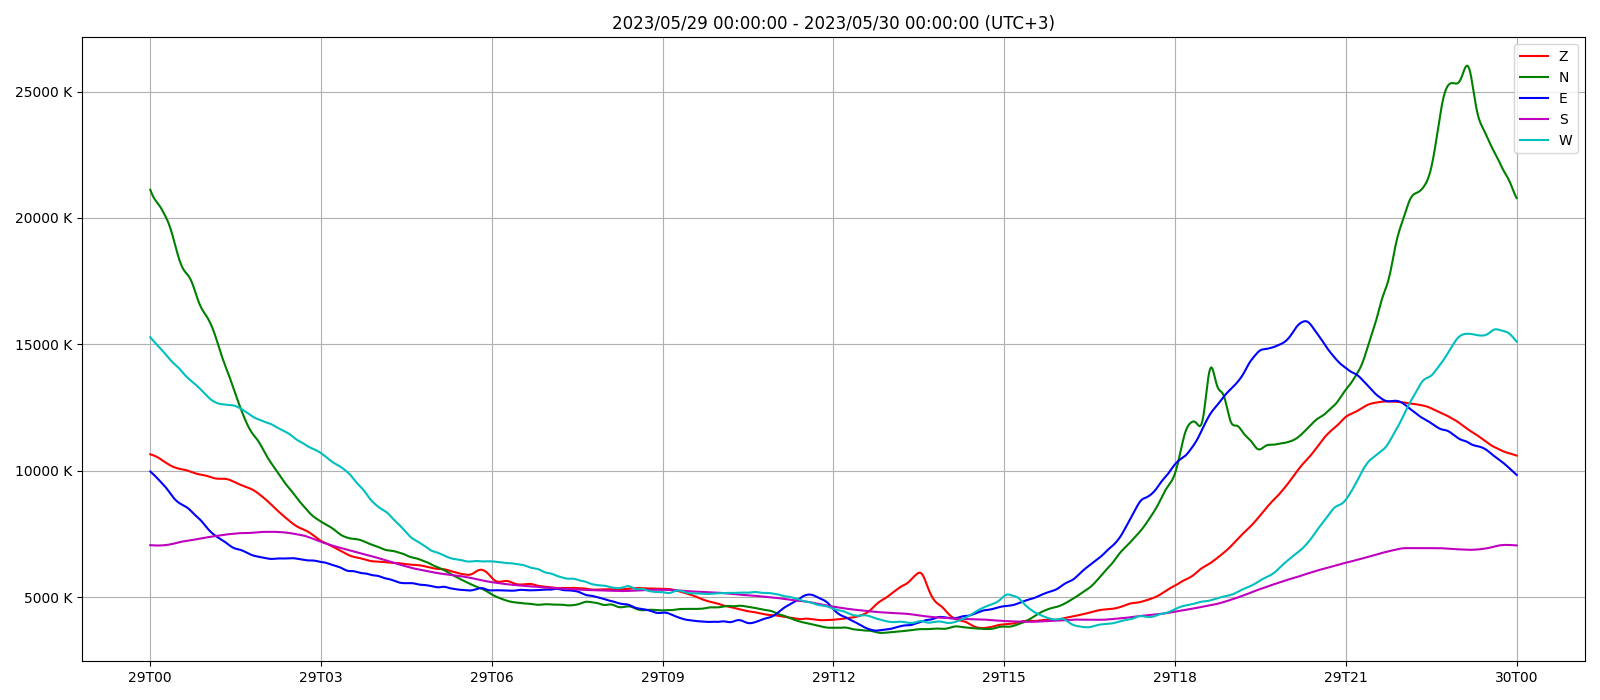

Data behind this chart, as committed beside it:
, Z, N, E, S, W
0.0, 10652, 21115, 9971, 7057, 15282
0.01667, 10640, 21020, 9937, 7054, 15238
0.03333, 10627, 20931, 9903, 7052, 15194
0.05, 10614, 20850, 9868, 7050, 15150
0.06667, 10599, 20781, 9832, 7047, 15108
0.08333, 10584, 20721, 9796, 7046, 15067
0.1, 10567, 20668, 9758, 7044, 15026
0.1167, 10548, 20620, 9720, 7044, 14987
0.1333, 10527, 20572, 9680, 7043, 14948
0.15, 10505, 20522, 9641, 7044, 14909
0.1667, 10481, 20468, 9601, 7045, 14869
0.1833, 10456, 20409, 9561, 7046, 14829
0.2, 10430, 20346, 9522, 7048, 14787
0.2167, 10405, 20279, 9482, 7050, 14746
0.2333, 10379, 20209, 9442, 7053, 14703
0.25, 10354, 20138, 9400, 7056, 14659
0.2667, 10330, 20064, 9356, 7060, 14614
0.2833, 10306, 19987, 9310, 7064, 14569
0.3, 10282, 19906, 9261, 7069, 14524
0.3167, 10258, 19817, 9210, 7074, 14479
0.3333, 10236, 19719, 9158, 7080, 14435
0.35, 10214, 19612, 9105, 7087, 14392
0.3667, 10194, 19495, 9053, 7094, 14350
0.3833, 10176, 19369, 9002, 7102, 14311
0.4, 10159, 19236, 8955, 7110, 14273
0.4167, 10144, 19098, 8910, 7120, 14238
0.4333, 10130, 18958, 8869, 7129, 14204
0.45, 10117, 18817, 8832, 7139, 14171
0.4667, 10105, 18678, 8798, 7149, 14137
0.4833, 10094, 18545, 8766, 7158, 14103
0.5, 10084, 18420, 8738, 7168, 14065
0.5167, 10075, 18304, 8713, 7177, 14025
0.5333, 10066, 18200, 8689, 7185, 13983
0.55, 10059, 18109, 8667, 7193, 13939
0.5667, 10053, 18029, 8647, 7201, 13893
0.5833, 10046, 17962, 8627, 7207, 13848
0.6, 10039, 17905, 8608, 7213, 13805
0.6167, 10031, 17855, 8587, 7219, 13764
0.6333, 10021, 17810, 8565, 7224, 13725
0.65, 10009, 17767, 8539, 7230, 13689
0.6667, 9996, 17719, 8511, 7236, 13655
0.6833, 9982, 17665, 8479, 7242, 13623
0.7, 9967, 17601, 8444, 7247, 13591
0.7167, 9952, 17525, 8406, 7253, 13560
0.7333, 9939, 17438, 8366, 7259, 13529
0.75, 9926, 17340, 8327, 7265, 13497
0.7667, 9913, 17233, 8290, 7272, 13465
0.7833, 9902, 17120, 8254, 7278, 13433
0.8, 9891, 17004, 8219, 7285, 13400
0.8167, 9881, 16890, 8186, 7291, 13367
0.8333, 9871, 16781, 8153, 7298, 13333
0.85, 9863, 16679, 8120, 7305, 13298
0.8667, 9855, 16585, 8084, 7312, 13260
0.8833, 9848, 16502, 8046, 7319, 13222
0.9, 9841, 16427, 8006, 7326, 13182
0.9167, 9835, 16361, 7963, 7333, 13142
0.9333, 9828, 16300, 7918, 7341, 13102
0.95, 9821, 16243, 7872, 7347, 13062
0.9667, 9813, 16187, 7825, 7354, 13023
0.9833, 9804, 16130, 7779, 7361, 12985
... 1,381 more rows
